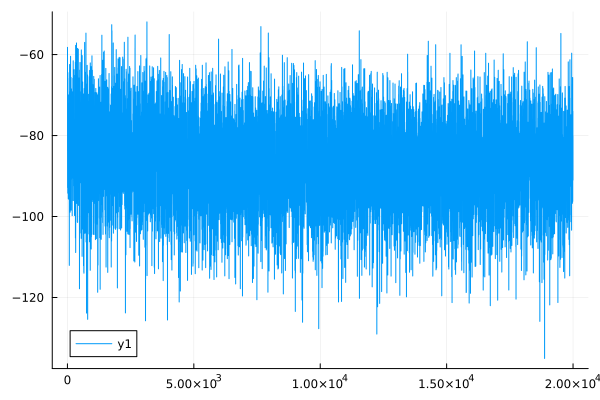

Values plotted in this chart, from the file beside it:
0	-58.224363167035456
1	-58.22
2	-58.22
3	-58.22
4	-83.87
5	-83.87
6	-92.87
7	-92.86
8	-72.09
9	-72.09
10	-73.46
11	-73.46
12	-91.49
13	-91.49
14	-94.24
15	-94.23
16	-64.46
17	-64.46
18	-67.24
19	-67.24
20	-65.87
21	-65.87
22	-90.79
23	-90.79
24	-88.72
25	-88.72
26	-72.05
27	-72.04
28	-79.01
29	-79.01
30	-76.23
31	-76.23
32	-83.19
33	-83.19
34	-95.61
35	-95.6
36	-73.44
37	-73.44
38	-76.22
39	-76.22
40	-77.64
41	-77.64
42	-77.64
43	-77.64
44	-79
45	-79
46	-77.59
47	-77.59
48	-95.72
49	-95.71
50	-79.68
51	-79.68
52	-92.78
53	-92.78
54	-71.99
55	-71.98
56	-83.86
57	-83.86
58	-94.78
59	-94.76
60	-90.64
... 19,939 more rows
